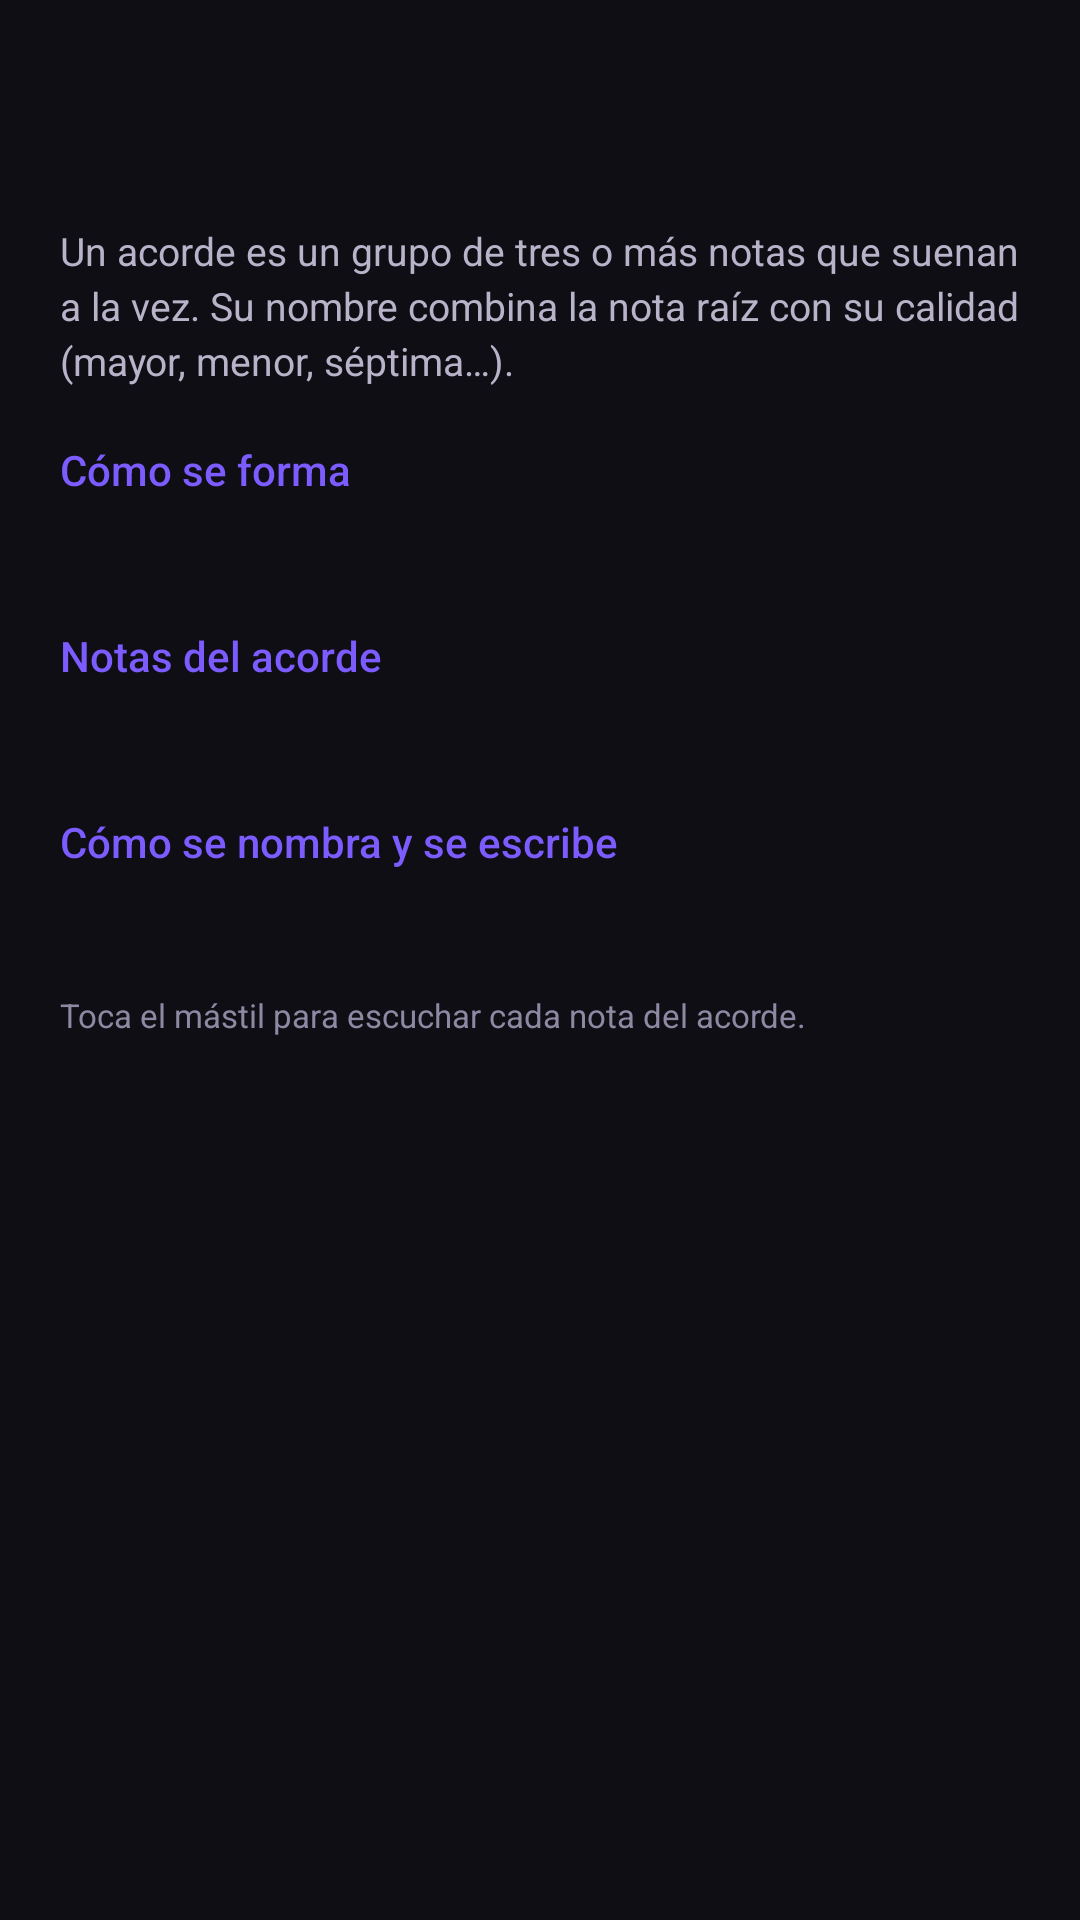

Reconstruct the res/layout file that produces this screen, plus the resources it refers to.
<!-- AndroidManifest.xml: application theme Theme.DGuitar -->
<!-- res/layout/dialog_chord_guide.xml -->
<?xml version="1.0" encoding="utf-8"?>
<ScrollView xmlns:android="http://schemas.android.com/apk/res/android"
    android:layout_width="match_parent"
    android:layout_height="wrap_content"
    android:fillViewport="true">

    <LinearLayout
        android:layout_width="match_parent"
        android:layout_height="wrap_content"
        android:orientation="vertical"
        android:paddingStart="20dp"
        android:paddingTop="8dp"
        android:paddingEnd="20dp"
        android:paddingBottom="12dp">

        <TextView
            android:id="@+id/chordGuideChord"
            android:layout_width="match_parent"
            android:layout_height="wrap_content"
            android:fontFamily="sans-serif-medium"
            android:textColor="@color/text_primary"
            android:textSize="26sp" />

        <TextView
            android:id="@+id/chordGuideReading"
            android:layout_width="match_parent"
            android:layout_height="wrap_content"
            android:layout_marginTop="2dp"
            android:textColor="@color/text_secondary"
            android:textSize="13sp" />

        <TextView
            android:id="@+id/guideIntro"
            android:layout_width="match_parent"
            android:layout_height="wrap_content"
            android:layout_marginTop="12dp"
            android:lineSpacingExtra="3dp"
            android:text="@string/chord_guide_intro"
            android:textColor="@color/text_secondary"
            android:textSize="13sp" />

        <TextView
            android:id="@+id/formationHeader"
            android:layout_width="match_parent"
            android:layout_height="wrap_content"
            android:layout_marginTop="18dp"
            android:fontFamily="sans-serif-medium"
            android:text="@string/how_formed"
            android:textColor="@color/accent"
            android:textSize="14sp" />

        <TextView
            android:id="@+id/formationText"
            android:layout_width="match_parent"
            android:layout_height="wrap_content"
            android:layout_marginTop="6dp"
            android:lineSpacingExtra="3dp"
            android:textColor="@color/text_primary"
            android:textSize="14sp" />

        <TextView
            android:id="@+id/notesHeader"
            android:layout_width="match_parent"
            android:layout_height="wrap_content"
            android:layout_marginTop="18dp"
            android:fontFamily="sans-serif-medium"
            android:text="@string/chord_notes_section"
            android:textColor="@color/accent"
            android:textSize="14sp" />

        <TextView
            android:id="@+id/notesText"
            android:layout_width="match_parent"
            android:layout_height="wrap_content"
            android:layout_marginTop="6dp"
            android:lineSpacingExtra="4dp"
            android:textColor="@color/text_primary"
            android:textSize="14sp" />

        <TextView
            android:id="@+id/namingHeader"
            android:layout_width="match_parent"
            android:layout_height="wrap_content"
            android:layout_marginTop="18dp"
            android:fontFamily="sans-serif-medium"
            android:text="@string/how_named"
            android:textColor="@color/accent"
            android:textSize="14sp" />

        <TextView
            android:id="@+id/namingText"
            android:layout_width="match_parent"
            android:layout_height="wrap_content"
            android:layout_marginTop="6dp"
            android:lineSpacingExtra="3dp"
            android:textColor="@color/text_primary"
            android:textSize="14sp" />

        <TextView
            android:id="@+id/guideHint"
            android:layout_width="match_parent"
            android:layout_height="wrap_content"
            android:layout_marginTop="16dp"
            android:text="@string/chord_guide_hint"
            android:textColor="@color/text_muted"
            android:textSize="11sp" />
    </LinearLayout>
</ScrollView>
<!-- resources referenced by this layout -->
<resources>
  <color name="accent">#7C5CFF</color>
  <color name="text_muted">#8E88A3</color>
  <color name="text_primary">#F5F2FF</color>
  <color name="text_secondary">#B9B3C9</color>
  <string name="chord_guide_hint">Toca el mástil para escuchar cada nota del acorde.</string>
  <string name="chord_guide_intro">Un acorde es un grupo de tres o más notas que suenan a la vez. Su nombre combina la nota raíz con su calidad (mayor, menor, séptima…).</string>
  <string name="chord_notes_section">Notas del acorde</string>
  <string name="how_formed">Cómo se forma</string>
  <string name="how_named">Cómo se nombra y se escribe</string>
  <style name="Theme.DGuitar" parent="Theme.MaterialComponents.NoActionBar">
          <item name="colorPrimary">@color/accent</item>
          <item name="colorPrimaryVariant">@color/accent_dark</item>
          <item name="colorOnPrimary">@color/white</item>
          <item name="colorSecondary">@color/accent</item>
          <item name="colorSecondaryVariant">@color/accent_dark</item>
          <item name="colorOnSecondary">@color/white</item>
          <item name="android:windowBackground">@color/app_background</item>
          <item name="android:statusBarColor">@color/app_background</item>
          <item name="android:navigationBarColor">@color/app_background</item>
          <item name="android:windowLightStatusBar">false</item>
          <item name="android:textColorPrimary">@color/text_primary</item>
          <item name="android:textColorSecondary">@color/text_secondary</item>
          <item name="colorSurface">@color/surface</item>
          <item name="colorOnSurface">@color/text_primary</item>
          <item name="colorSurfaceVariant">@color/surface_elevated</item>
          <item name="colorOnSurfaceVariant">@color/text_secondary</item>
          <item name="android:colorBackground">@color/app_background</item>
          <item name="colorBackgroundFloating">@color/surface_elevated</item>
          <item name="colorControlNormal">@color/text_secondary</item>
          <item name="colorControlActivated">@color/accent</item>
          <item name="colorError">@color/danger</item>
          <item name="android:colorControlHighlight">@color/ripple</item>
          <item name="android:colorAccent">@color/accent</item>
          <item name="android:colorControlActivated">@color/accent</item>
          <item name="android:colorControlNormal">@color/text_secondary</item>
          <item name="android:fontFamily">sans-serif</item>
          <item name="materialAlertDialogTheme">@style/ThemeOverlay.DGuitar.Dialog</item>
      </style>
  <color name="accent_dark">#5A3FD6</color>
  <color name="white">#FFFFFFFF</color>
  <color name="app_background">#0E0E14</color>
  <color name="surface">#17141F</color>
  <color name="surface_elevated">#1E1A29</color>
  <color name="danger">#FF6B6B</color>
  <color name="ripple">#337C5CFF</color>
  <style name="ThemeOverlay.DGuitar.Dialog" parent="ThemeOverlay.MaterialComponents.MaterialAlertDialog">
          <item name="colorSurface">@color/surface_elevated</item>
          <item name="colorOnSurface">@color/text_primary</item>
          <item name="colorPrimary">@color/accent</item>
          <item name="colorSecondary">@color/accent</item>
          <item name="colorControlActivated">@color/accent</item>
          <item name="android:textColorPrimary">@color/text_primary</item>
          <item name="android:textColorSecondary">@color/text_secondary</item>
      </style>
</resources>
